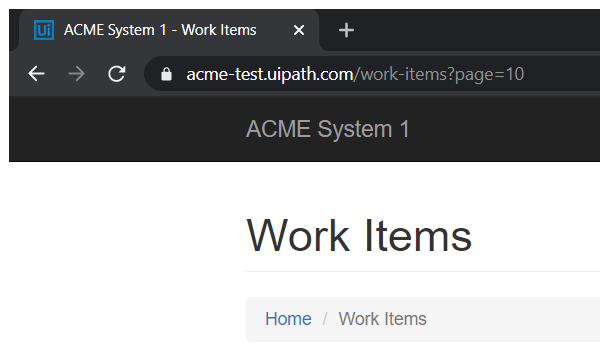
Task: Activity from UiAcademy
Workflow: Process

Step 1: Attach Browser 'ACME' in window 'ACME System 1 - Work Items' (chrome.exe)

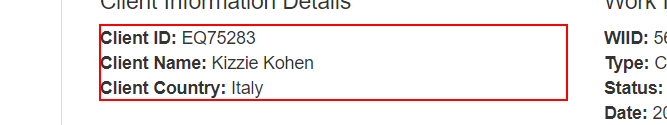
Step 2: get-text from the paragraph

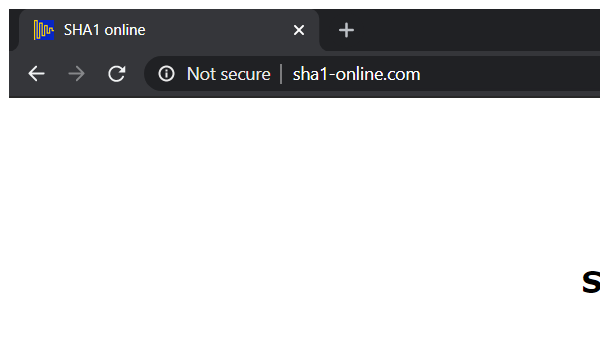
Step 3: Attach Browser 'SHA1' in window 'SHA1 online' (chrome.exe)

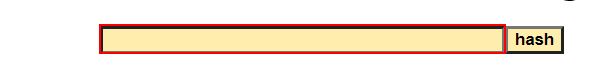
Step 4: type "[clientID + "-" + clientName + "-" + clientCountry+ "[k(enter)]"]" into the text box

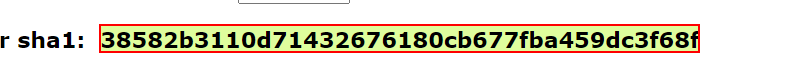
Step 5: get-text from the element

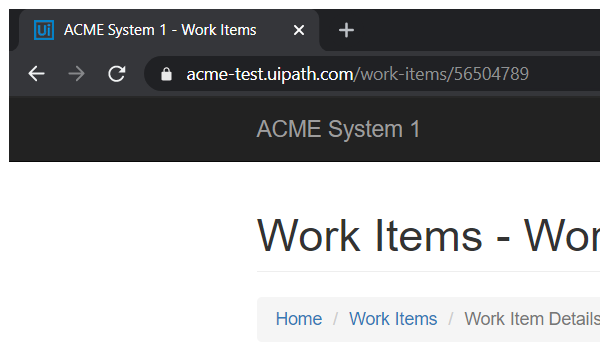
Step 6: Attach Browser 'ACME' in window 'ACME System 1 - Work Items' (chrome.exe)

Step 7: click on the button 'Update Work Item' (no picture)

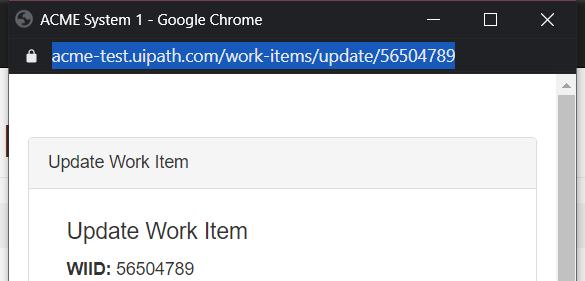
Step 8: Attach Window 'Update Pop Up' on the element in window 'ACME System 1 - Google Chrome' (chrome.exe)

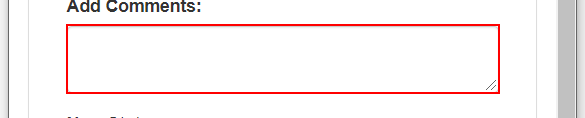
Step 9: type [hashKey] into the text box in window 'ACME System 1' (chrome.exe)

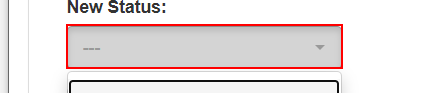
Step 10: click on the button '---' in window 'ACME System 1' (chrome.exe)

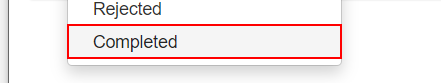
Step 11: click on the link 'Completed' in window 'ACME System 1' (chrome.exe)

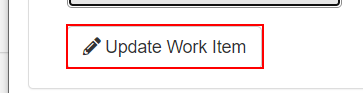
Step 12: click on the button in window 'ACME System 1' (chrome.exe)

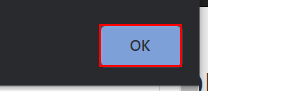
Step 13: click on the push button

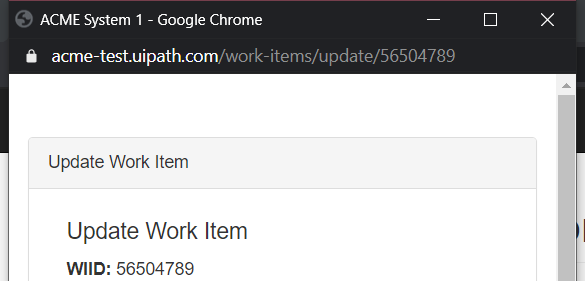
Step 14: Close Window 'ACME Pop Up'